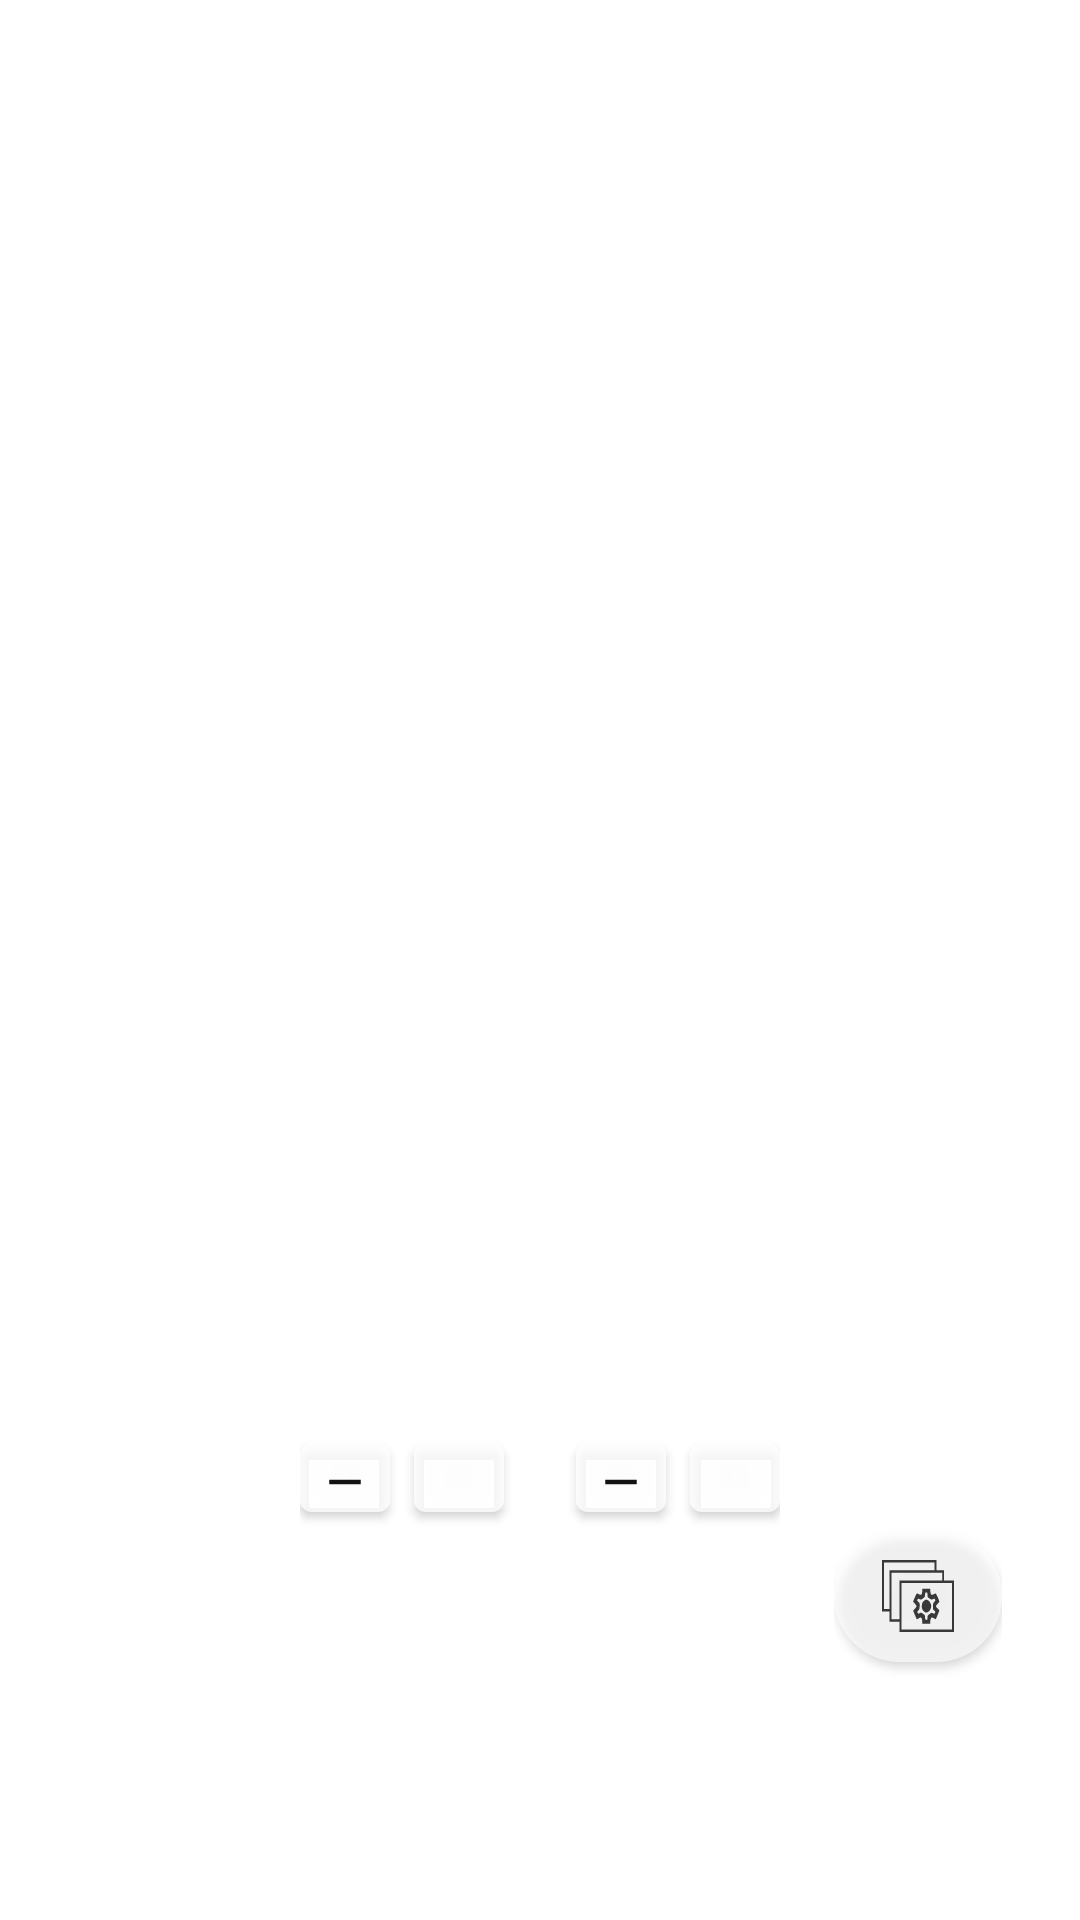

The Android layout XML behind this screen, and the referenced resources:
<!-- AndroidManifest.xml: application theme Theme.Calypso -->
<!-- res/layout/fragment_overlays.xml -->
<?xml version="1.0" encoding="utf-8"?>
<FrameLayout xmlns:android="http://schemas.android.com/apk/res/android"
    xmlns:app="http://schemas.android.com/apk/res-auto"
    xmlns:tools="http://schemas.android.com/tools"
    android:layout_width="match_parent"
    android:layout_height="match_parent">

    
    <LinearLayout
        android:id="@+id/score_buttons_container"
        android:orientation="horizontal"
        android:layout_width="wrap_content"
        android:layout_height="wrap_content"
        android:gravity="center"
        android:layout_gravity="bottom|center_horizontal"
        android:layout_marginBottom="130dp">

        
        <com.google.android.material.button.MaterialButton
            android:id="@+id/btn_dec_team1"
            style="@style/Widget.MaterialComponents.Button"
            android:layout_width="30dp"
            android:layout_height="35dp"
            app:icon="@drawable/ic_decrease"
            app:iconSize="18dp"
            app:iconGravity="textTop"
            app:backgroundTint="#CCFFFFFF"
            android:layout_marginEnd="8dp"/>

        
        <com.google.android.material.button.MaterialButton
            android:id="@+id/btn_inc_team1"
            style="@style/Widget.MaterialComponents.Button"
            android:layout_width="30dp"
            android:layout_height="35dp"
            app:icon="@drawable/ic_add"
            app:iconSize="18dp"
            app:iconGravity="textTop"
            app:backgroundTint="#CCFFFFFF"
            android:layout_marginEnd="24dp"/>

        
        <com.google.android.material.button.MaterialButton
            android:id="@+id/btn_dec_team2"
            style="@style/Widget.MaterialComponents.Button"
            android:layout_width="30dp"
            android:layout_height="35dp"
            app:icon="@drawable/ic_decrease"
            app:iconSize="18dp"
            app:iconGravity="textTop"
            app:backgroundTint="#CCFFFFFF"
            android:layout_marginEnd="8dp"/>

        
        <com.google.android.material.button.MaterialButton
            android:id="@+id/btn_inc_team2"
            style="@style/Widget.MaterialComponents.Button"
            android:layout_width="30dp"
            android:layout_height="35dp"
            app:icon="@drawable/ic_add"
            app:iconSize="18dp"
            app:iconGravity="textTop"
            app:backgroundTint="#CCFFFFFF"/>

    </LinearLayout>

    <LinearLayout
        android:id="@+id/overlays_menu"
        android:orientation="vertical"
        android:layout_gravity="bottom|end"
        android:layout_marginEnd="26dp"
        android:layout_marginBottom="80dp"
        android:layout_width="wrap_content"
        android:layout_height="wrap_content">

        
        <LinearLayout
            android:id="@+id/overlays_submenu"
            android:orientation="vertical"
            android:layout_width="wrap_content"
            android:layout_height="wrap_content"
            android:visibility="gone">

            
            <FrameLayout
                android:id="@+id/frameScoreboardOverlay"
                android:layout_width="56dp"
                android:layout_height="56dp"
                android:layout_marginBottom="8dp">

                <com.google.android.material.button.MaterialButton
                    android:id="@+id/btnScoreboardOverlay"
                    style="@style/Widget.MaterialComponents.Button"
                    android:layout_width="match_parent"
                    android:layout_height="match_parent"
                    android:alpha="0.8"
                    app:icon="@drawable/ic_scoreboard_overlay"
                    app:iconSize="24dp"
                    app:cornerRadius="28dp"
                    app:backgroundTint="#CCFFFFFF"/>

                <ProgressBar
                    android:id="@+id/spinnerScoreboard"
                    style="?android:attr/progressBarStyleLarge"
                    android:layout_width="24dp"
                    android:layout_height="24dp"
                    android:layout_gravity="center"
                    android:indeterminateTint="@color/calypso_red"
                    android:visibility="gone"/>
            </FrameLayout>

            
            <FrameLayout
                android:id="@+id/frameLineupOverlay"
                android:layout_width="56dp"
                android:layout_height="56dp"
                android:layout_marginBottom="8dp">

                <com.google.android.material.button.MaterialButton
                    android:id="@+id/btnLineupOverlay"
                    style="@style/Widget.MaterialComponents.Button"
                    android:layout_width="match_parent"
                    android:layout_height="match_parent"
                    android:alpha="0.8"
                    app:icon="@drawable/ic_lineup_overlay"
                    app:iconSize="24dp"
                    app:cornerRadius="28dp"
                    app:backgroundTint="#CCFFFFFF"
                    android:visibility="gone"/>

                <ProgressBar
                    android:id="@+id/spinnerLineup"
                    style="?android:attr/progressBarStyleLarge"
                    android:layout_width="24dp"
                    android:layout_height="24dp"
                    android:layout_gravity="center"
                    android:indeterminateTint="@color/calypso_red"
                    android:visibility="gone"/>
            </FrameLayout>

            
            <FrameLayout
                android:id="@+id/frameCoverOverlay"
                android:layout_width="56dp"
                android:layout_height="56dp"
                android:layout_marginBottom="8dp">

                <com.google.android.material.button.MaterialButton
                    android:id="@+id/btnCoverOverlay"
                    style="@style/Widget.MaterialComponents.Button"
                    android:layout_width="match_parent"
                    android:layout_height="match_parent"
                    android:alpha="0.8"
                    app:icon="@drawable/ic_cover_overlay"
                    app:iconSize="24dp"
                    app:cornerRadius="28dp"
                    app:backgroundTint="#CCFFFFFF"
                    android:visibility="gone"/>

                <ProgressBar
                    android:id="@+id/spinnerCover"
                    style="?android:attr/progressBarStyleLarge"
                    android:layout_width="24dp"
                    android:layout_height="24dp"
                    android:layout_gravity="center"
                    android:indeterminateTint="@color/calypso_red"
                    android:visibility="gone"/>
            </FrameLayout>

            
            <FrameLayout
                android:id="@+id/frameFooterOverlay"
                android:layout_width="56dp"
                android:layout_height="56dp"
                android:layout_marginBottom="8dp">

                <com.google.android.material.button.MaterialButton
                    android:id="@+id/btnFooterOverlay"
                    style="@style/Widget.MaterialComponents.Button"
                    android:layout_width="match_parent"
                    android:layout_height="match_parent"
                    android:alpha="0.8"
                    app:icon="@drawable/ic_image_placeholder"
                    app:iconSize="24dp"
                    app:cornerRadius="28dp"
                    app:backgroundTint="#CCFFFFFF"
                    android:visibility="gone"/>

                <ProgressBar
                    android:id="@+id/spinnerFooter"
                    style="?android:attr/progressBarStyleLarge"
                    android:layout_width="24dp"
                    android:layout_height="24dp"
                    android:layout_gravity="center"
                    android:indeterminateTint="@color/calypso_red"
                    android:visibility="gone"/>
            </FrameLayout>
        </LinearLayout>

        
        <com.google.android.material.button.MaterialButton
            android:id="@+id/btnOverlaysToggle"
            style="@style/Widget.MaterialComponents.Button"
            android:layout_width="56dp"
            android:layout_height="56dp"
            android:alpha="0.8"
            app:icon="@drawable/ic_overlays"
            app:iconSize="24dp"
            app:cornerRadius="28dp"
            app:backgroundTint="#CCFFFFFF"
            android:visibility="gone"
            android:layout_marginBottom="8dp"/>

        
        <com.google.android.material.button.MaterialButton
            android:id="@+id/btnOverlaysMenu"
            style="@style/Widget.MaterialComponents.Button"
            android:layout_width="56dp"
            android:layout_height="56dp"
            android:alpha="0.8"
            app:icon="@drawable/ic_overlays_menu"
            app:iconSize="24dp"
            app:backgroundTint="#CCFFFFFF"
            app:cornerRadius="28dp"/>
    </LinearLayout>

</FrameLayout>
<!-- resources referenced by this layout -->
<resources>
  <color name="calypso_red">#CE5050</color>
  <!-- drawable ic_cover_overlay: vector/xml drawable (drawable, 4521 chars, omitted) -->
  <!-- drawable ic_decrease (drawable) -->
  <vector xmlns:android="http://schemas.android.com/apk/res/android" android:height="50dp" android:tint="#000000" android:viewportHeight="24" android:viewportWidth="24" android:width="50dp">
  
      <path android:fillColor="@android:color/white" android:pathData="M19,13H5v-2h14v2z"/>
  
  </vector>
  <!-- drawable ic_image_placeholder: vector/xml drawable (drawable, 2155 chars, omitted) -->
  <!-- drawable ic_lineup_overlay: vector/xml drawable (drawable, 5639 chars, omitted) -->
  <!-- drawable ic_overlays: vector/xml drawable (drawable, 2031 chars, omitted) -->
  <!-- drawable ic_overlays_menu: vector/xml drawable (drawable, 2328 chars, omitted) -->
  <!-- drawable ic_scoreboard_overlay: vector/xml drawable (drawable, 19275 chars, omitted) -->
  <style name="Theme.Calypso" parent="Theme.MaterialComponents.DayNight.NoActionBar">
          
          <item name="colorPrimary">@color/purple_40</item>
          <item name="colorSecondary">@color/purple_grey_40</item>
          <item name="colorTertiary">@color/pink_40</item>
  
          
          <item name="colorOnPrimary">@color/black</item>
          <item name="colorOnSecondary">@color/black</item>
          <item name="colorOnTertiary">@color/black</item>
  
          
          <item name="colorError">@color/calypso_red</item>
  
          
          <item name="textAppearanceBodyLarge">@style/TextAppearance.Calypso.BodyLarge</item>
      </style>
  <color name="purple_40">#6650A4</color>
  <color name="purple_grey_40">#625B71</color>
  <color name="pink_40">#7D5260</color>
  <color name="black">#121212</color>
  <style name="TextAppearance.Calypso.BodyLarge" parent="TextAppearance.MaterialComponents.Body1">
          <item name="android:fontFamily">sans-serif</item>
          <item name="android:textSize">16sp</item>
          <item name="android:letterSpacing">0</item>
      </style>
</resources>
